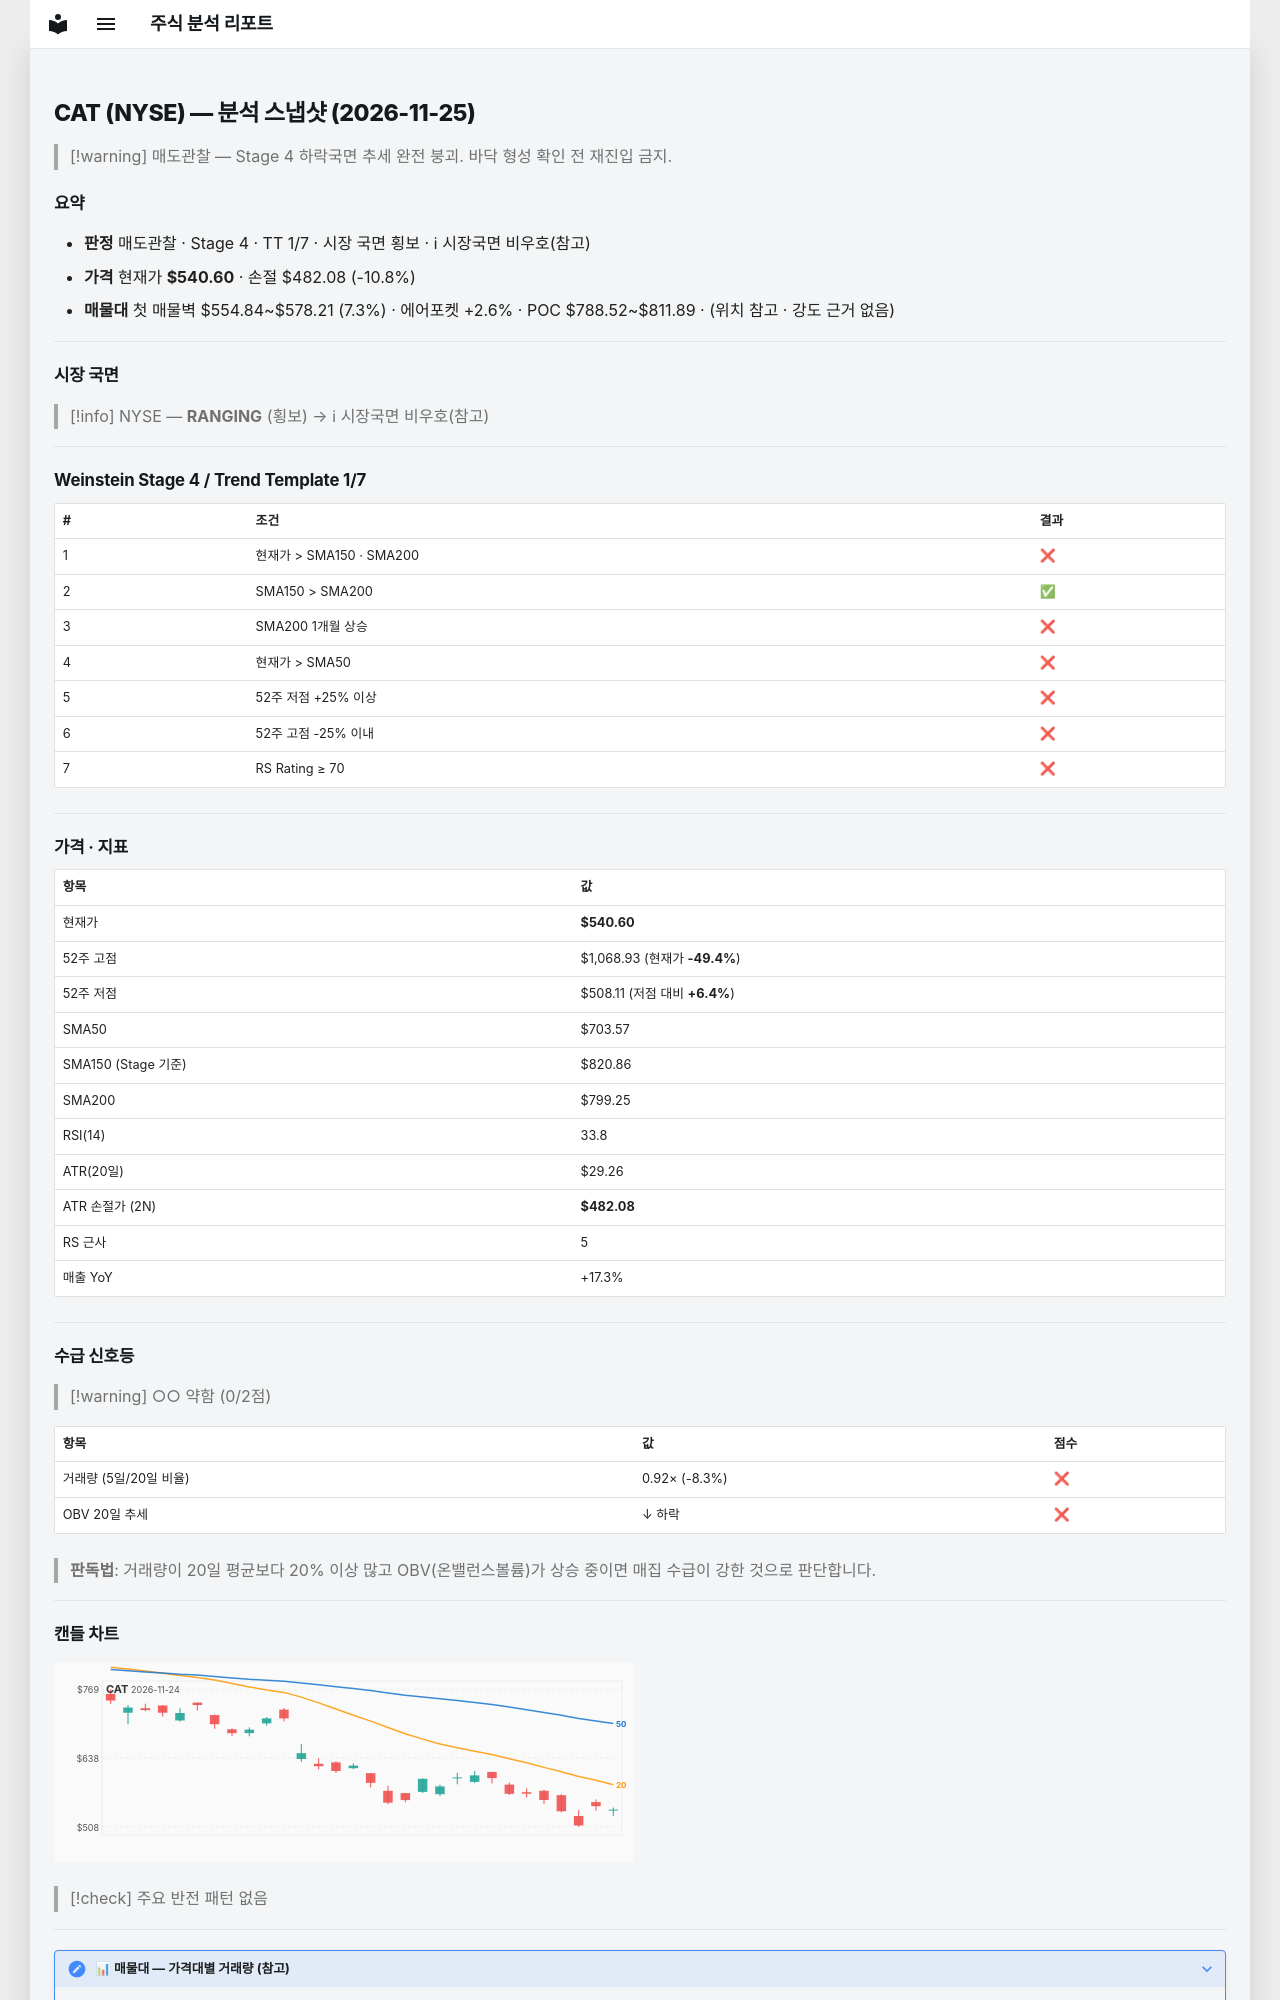

repository: soloandco/stock-reports · page: snapshots/CAT-2026-11-25/index.html · generator: mkdocs

---
type: analysis-snapshot
title: CAT 분석 스냅샷
ticker: CAT
market: NYSE
created: 2026-11-25
updated: 2026-11-25
bar-date: 2026-11-24
verdict: 매도관찰
real-rr: 9.03
sma50-gap-pct: -23.2
weekly-position: 저항대아래
weekly-overhead-price: 1068.93
weekly-overhead-pct: 97.7
stage: 4
trend-template-score: 1
tt-max: 7
ma-set: sma-50-150-200
price: 540.5999755859375
stop-price: 482.0813242136154
market-regime: RANGING
supply-demand-score: 0/2
supply-demand-label: 약함
status: tracking
tags:
  - stock-agent
  - watchlist
  - CAT
  - analysis
related:
  - "[[analysis-template]]"
---

# CAT (NYSE) — 분석 스냅샷 (2026-11-25)

> [!warning] 매도관찰 — Stage 4 하락국면
> 추세 완전 붕괴. 바닥 형성 확인 전 재진입 금지.

## 요약

- **판정** 매도관찰 · Stage 4 · TT 1/7 · 시장 국면 횡보 · ℹ 시장국면 비우호(참고)
- **가격** 현재가 **$540.60** · 손절 $482.08 (-10.8%)
- **매물대** 첫 매물벽 $554.84~$578.21 (7.3%) · 에어포켓 +2.6% · POC $788.52~$811.89 · (위치 참고 · 강도 근거 없음)

---

## 시장 국면

> [!info] NYSE — **RANGING** (횡보) → ℹ 시장국면 비우호(참고)

---

## Weinstein Stage 4 / Trend Template 1/7

| # | 조건 | 결과 |
|---|------|------|
| 1 | 현재가 > SMA150 · SMA200 | ❌ |
| 2 | SMA150 > SMA200 | ✅ |
| 3 | SMA200 1개월 상승 | ❌ |
| 4 | 현재가 > SMA50 | ❌ |
| 5 | 52주 저점 +25% 이상 | ❌ |
| 6 | 52주 고점 -25% 이내 | ❌ |
| 7 | RS Rating ≥ 70 | ❌ |

---

## 가격 · 지표

| 항목 | 값 |
|------|---|
| 현재가 | **$540.60** |
| 52주 고점 | $1,068.93 (현재가 **-49.4%**) |
| 52주 저점 | $508.11 (저점 대비 **+6.4%**) |
| SMA50 | $703.57 |
| SMA150 (Stage 기준) | $820.86 |
| SMA200 | $799.25 |
| RSI(14) | 33.8 |
| ATR(20일) | $29.26 |
| ATR 손절가 (2N) | **$482.08** |
| RS 근사 | 5 |
| 매출 YoY | +17.3% |

---
## 수급 신호등

> [!warning] ○○ 약함 (0/2점)

| 항목 | 값 | 점수 |
|------|------|------|
| 거래량 (5일/20일 비율) | 0.92× (-8.3%) | ❌ |
| OBV 20일 추세 | ↓ 하락 | ❌ |

> **판독법**: 거래량이 20일 평균보다 20% 이상 많고 OBV(온밸런스볼륨)가 상승 중이면 매집 수급이 강한 것으로 판단합니다.

---
